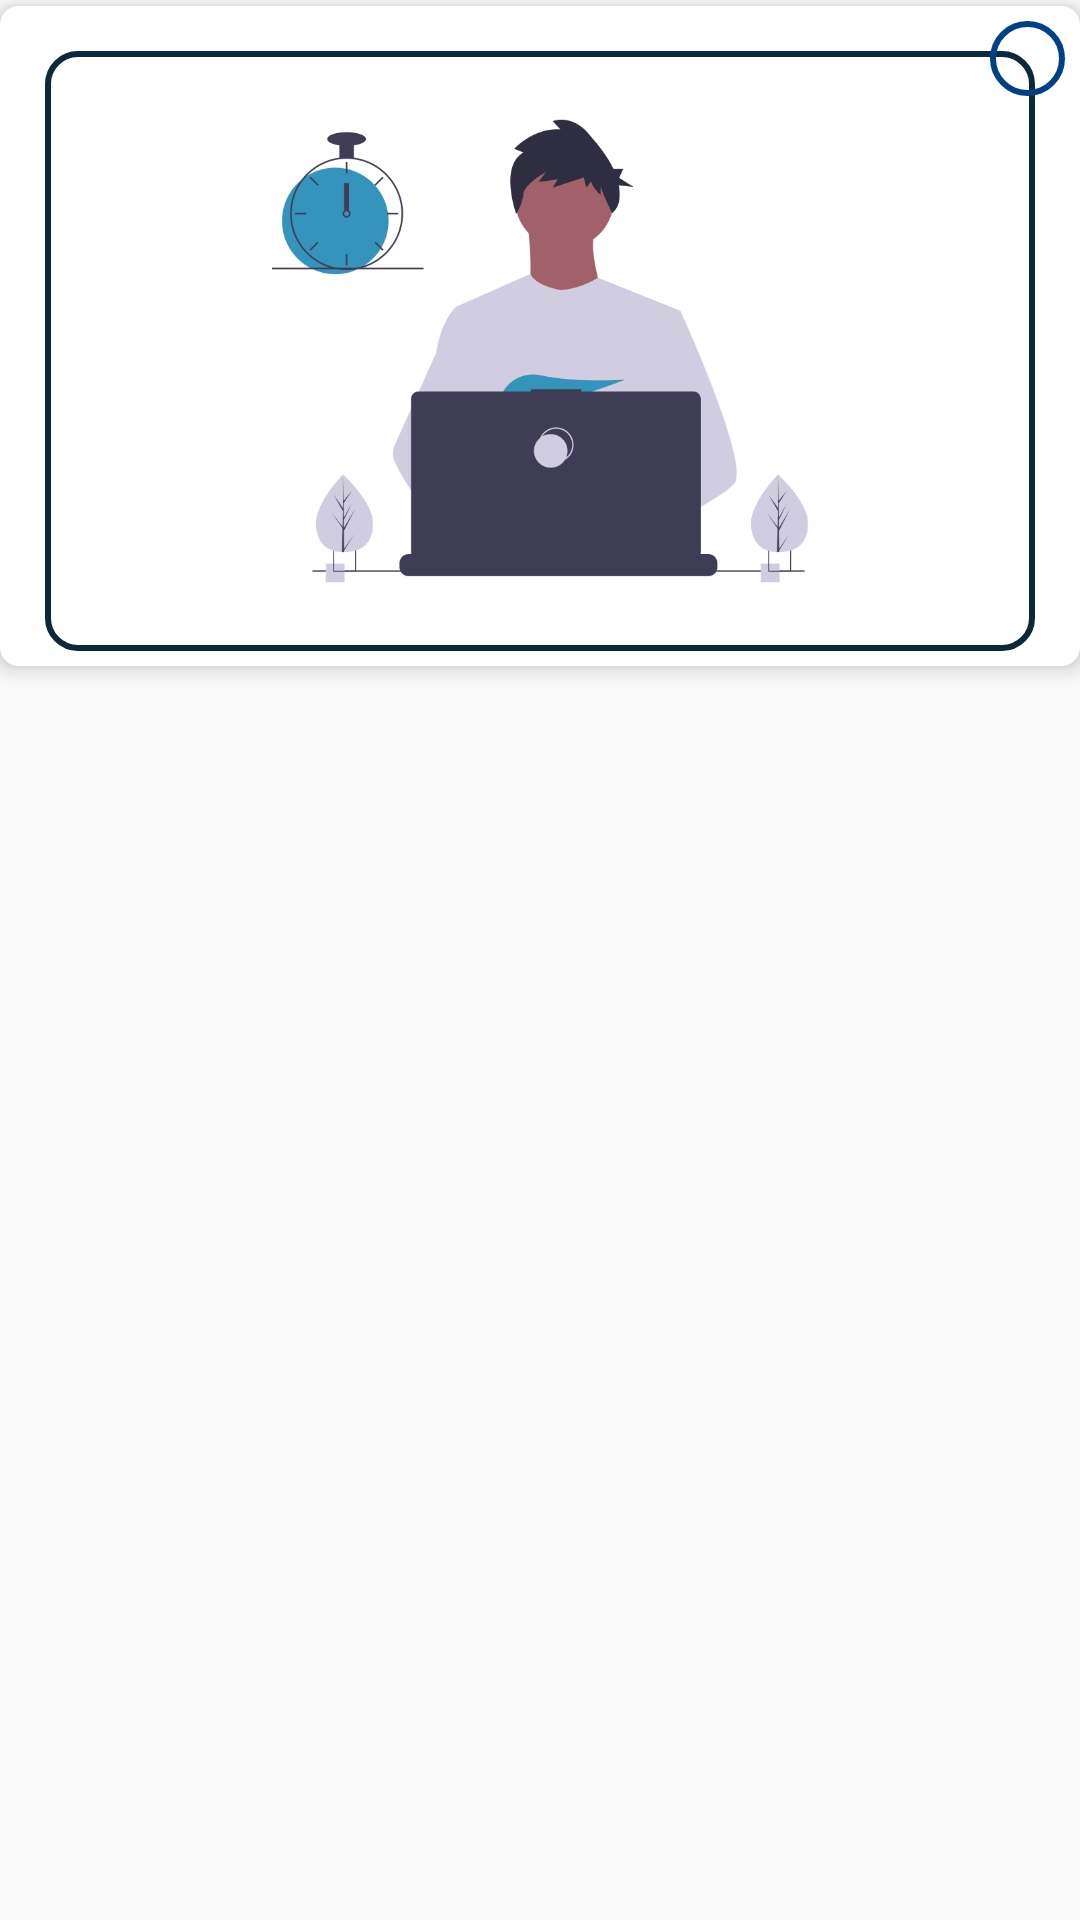

Here is an Android app screen rendered from its layout file. Give the layout XML and the strings, colors and styles it references.
<!-- AndroidManifest.xml: application theme AppTheme -->
<!-- res/layout/card_image.xml -->
<?xml version="1.0" encoding="utf-8"?>
<androidx.constraintlayout.widget.ConstraintLayout xmlns:android="http://schemas.android.com/apk/res/android"
    xmlns:app="http://schemas.android.com/apk/res-auto"
    android:layout_width="match_parent"
    android:layout_height="match_parent"
    android:layout_margin="20dp">

    <androidx.cardview.widget.CardView
        android:id="@+id/cvFoto"
        android:layout_width="wrap_content"
        android:layout_height="wrap_content"
        android:layout_marginHorizontal="4dp"
        android:layout_marginVertical="2dp"
        app:cardCornerRadius="6dp"
        app:cardElevation="4dp"
        app:layout_constraintEnd_toEndOf="parent"
        app:layout_constraintStart_toStartOf="parent"
        app:layout_constraintTop_toTopOf="parent">

        <androidx.constraintlayout.widget.ConstraintLayout
            android:id="@+id/constraintLayout"
            android:layout_width="match_parent"
            android:layout_height="match_parent"
            android:padding="5dp"
            app:layout_constraintTop_toTopOf="parent">

            <ImageView
                android:id="@+id/imgFoto"
                android:layout_width="match_parent"
                android:layout_height="200dp"
                android:layout_margin="10dp"
                android:background="@drawable/bg_btn_gps"
                android:padding="5dp"
                android:src="@drawable/developer"
                app:layout_constraintEnd_toEndOf="parent"
                app:layout_constraintStart_toStartOf="parent"
                app:layout_constraintTop_toTopOf="parent" />

            <ImageButton
                android:id="@+id/btnDelete"
                android:layout_width="25dp"
                android:layout_height="25dp"
                android:background="@drawable/bg_btn_date"
                android:src="@drawable/ic_delete_white"
                android:tint="@color/colorRed"
                app:layout_constraintEnd_toEndOf="parent"
                app:layout_constraintTop_toTopOf="parent" />

        </androidx.constraintlayout.widget.ConstraintLayout>
    </androidx.cardview.widget.CardView>
</androidx.constraintlayout.widget.ConstraintLayout>
<!-- resources referenced by this layout -->
<resources>
  <color name="colorRed">#C20000</color>
  <!-- drawable bg_btn_date (drawable) -->
  <?xml version="1.0" encoding="utf-8"?>
  <shape android:shape="rectangle"
      xmlns:android="http://schemas.android.com/apk/res/android" >
      <stroke android:width="2dp" android:color="@color/colorDate"/>
      <corners android:radius="80dp"/>
  </shape>
  <!-- drawable bg_btn_gps (drawable) -->
  <?xml version="1.0" encoding="utf-8"?>
  <shape xmlns:android="http://schemas.android.com/apk/res/android"
      android:shape="rectangle" android:padding="10dp">
      <solid android:color="#ffffff"/>
      <stroke android:color="#0A293D"
          android:width="2dp"/>
      <corners
          android:bottomRightRadius="10dp"
          android:bottomLeftRadius="10dp"
          android:topLeftRadius="10dp"
          android:topRightRadius="10dp"/>
      <margin
          android:left="25dp"
          android:right="25dp"
          android:top="5dp"
          android:bottom="5dp"/>
  </shape>
  <!-- drawable developer: png bitmap (drawable, 33156 bytes) -->
  <style name="AppTheme" parent="Theme.AppCompat.Light.NoActionBar">
          
          <item name="colorPrimary">@color/black_overlay2</item>
          <item name="colorPrimaryDark">@color/black_overlay</item>
          <item name="colorAccent">@color/colorAccent</item>
          <item name="android:windowActionBar">false</item>
          <item name="android:windowNoTitle">true</item>
          <item name="android:textColorSecondary">@android:color/darker_gray</item>
          <item name="android:navigationBarColor">@color/black_overlay</item>
      </style>
  <color name="colorDate">#004087</color>
  <color name="black_overlay2">#F3831B1B</color>
  <color name="black_overlay">#5E0808</color>
  <color name="colorAccent">#0066cc</color>
</resources>
